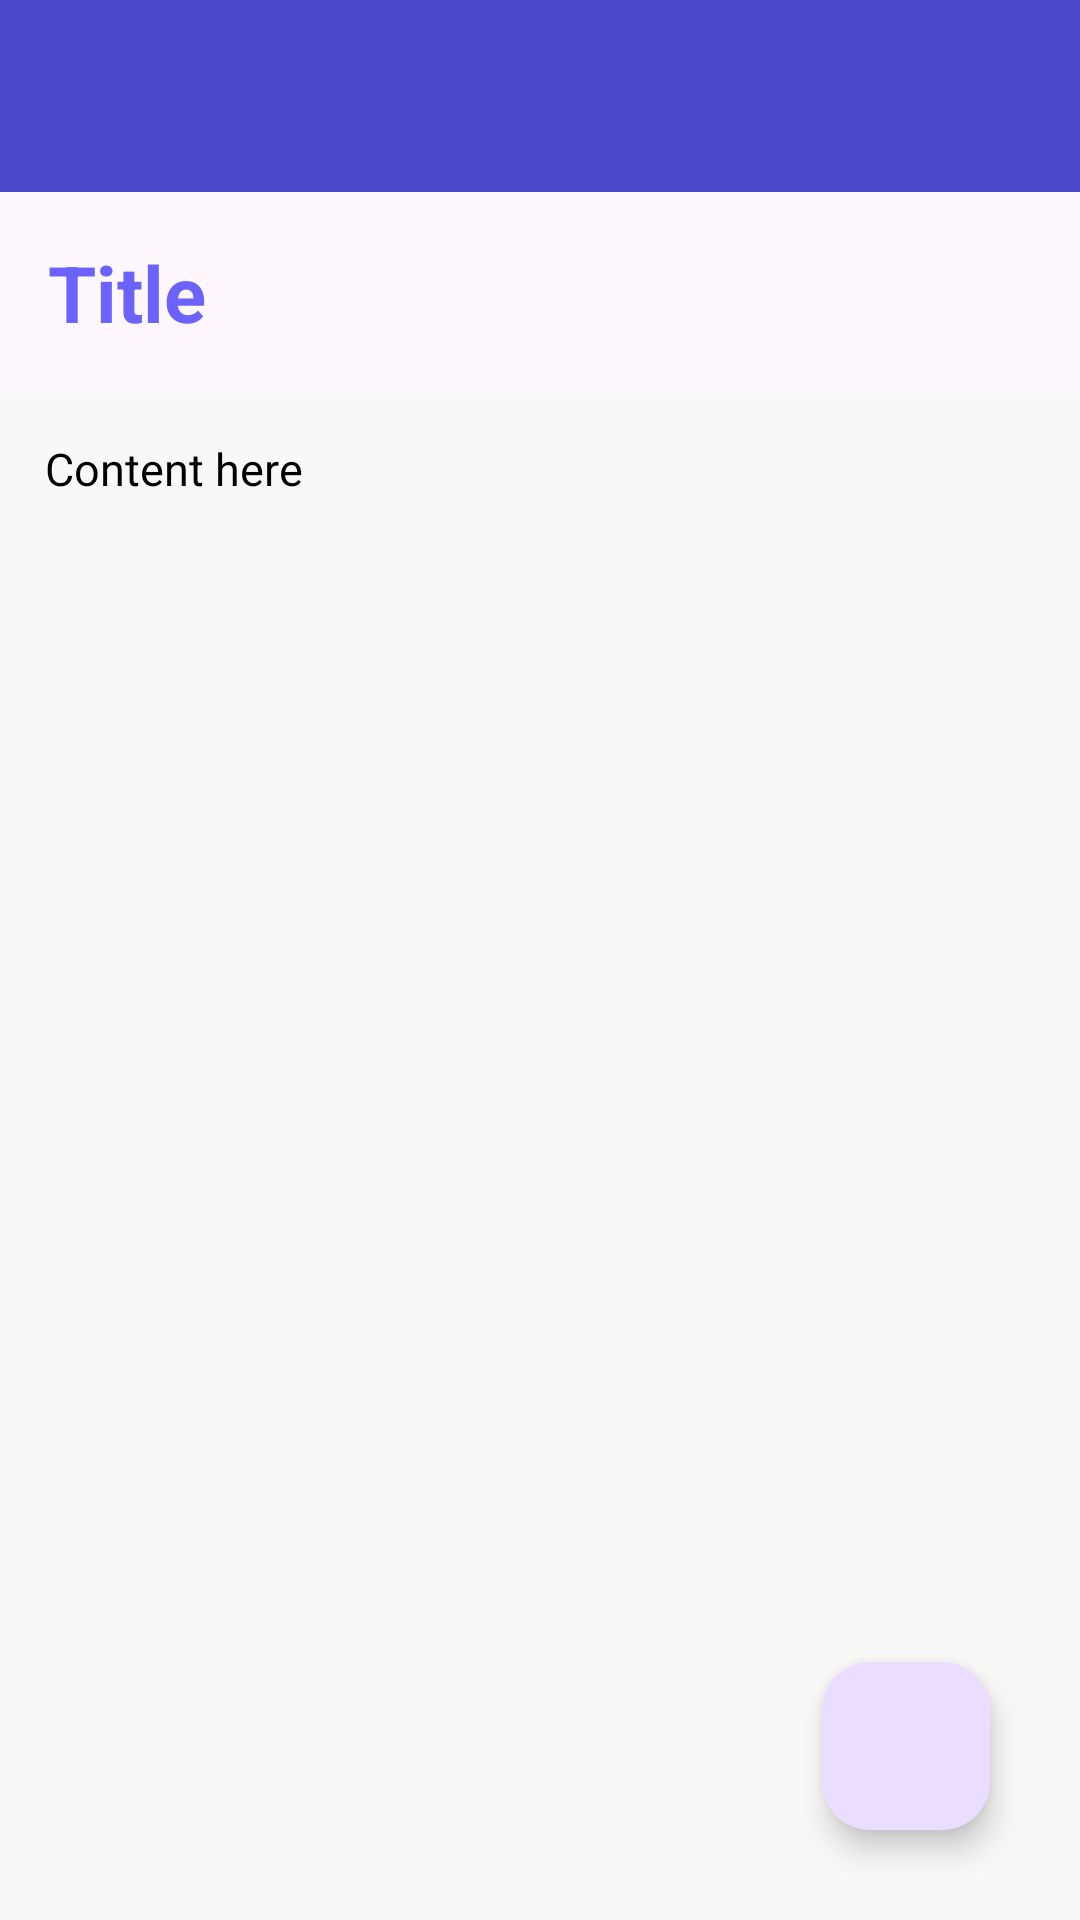

This screen was rendered from an Android layout file. Write that file and the resources it references.
<!-- AndroidManifest.xml: application theme Theme.SmartNoteV2 -->
<!-- res/layout/activity_notedetails.xml -->
<?xml version="1.0" encoding="utf-8"?>
<RelativeLayout xmlns:android="http://schemas.android.com/apk/res/android"
    xmlns:app="http://schemas.android.com/apk/res-auto"
    xmlns:tools="http://schemas.android.com/tools"
    android:id="@+id/main"
    android:layout_width="match_parent"
    android:layout_height="match_parent"
    tools:context=".notedetails">



        <androidx.appcompat.widget.Toolbar
            android:layout_width="match_parent"
            android:layout_height="?attr/actionBarSize"
            android:id="@+id/toolbarofnotedetails"
            android:background="@color/primary_dark"
            android:tooltipText="note_details">





        </androidx.appcompat.widget.Toolbar>
    <TextView
        android:layout_width="match_parent"
        android:layout_height="wrap_content"
        android:layout_below="@id/toolbarofnotedetails"
        android:padding="16dp"
        android:textSize="26sp"
        android:textStyle="bold"
        android:text="Title"
        android:textColor="@color/primary"
        android:id="@+id/titleofnoteofdetails" />

        <TextView
            android:layout_width="match_parent"
            android:layout_height="match_parent"
            android:textSize="15sp"
            android:background="#faf7f7"
            android:textColor="@color/black"
            android:gravity="top|left"
            android:layout_below="@id/titleofnoteofdetails"
           android:text="Content here"
            android:padding="15dp"
            android:id="@+id/contentofnoteofdetails"
            >

        </TextView>



        <com.google.android.material.floatingactionbutton.FloatingActionButton
            android:layout_width="wrap_content"
            android:layout_height="wrap_content"
            android:layout_alignParentBottom="true"
            android:layout_alignParentRight="true"
            android:layout_marginBottom="30dp"
            android:layout_marginRight="30dp"
            android:layout_gravity="bottom|end"
            android:id="@+id/gotoeditnote"
            android:src="@drawable/edit"
            android:background="#A1F4FB"
            app:maxImageSize="30dp"
            >


        </com.google.android.material.floatingactionbutton.FloatingActionButton>


    </RelativeLayout>
<!-- resources referenced by this layout -->
<resources>
  <color name="black">#FF000000</color>
  <color name="primary">#FF6C63FF</color>
  <color name="primary_dark">#FF4B47CC</color>
  <style name="Theme.SmartNoteV2" parent="Base.Theme.SmartNoteV2" />
  <style name="Base.Theme.SmartNoteV2" parent="Theme.Material3.DayNight.NoActionBar">
          
          
      </style>
</resources>
